Run: headless pygame with SDL's dummy video driver; simulated clock (each Clock.tick advances the game by its frame time, no real sleeping); random seed 0; keys injected as events and as key.get_pressed() state; no mouse input.
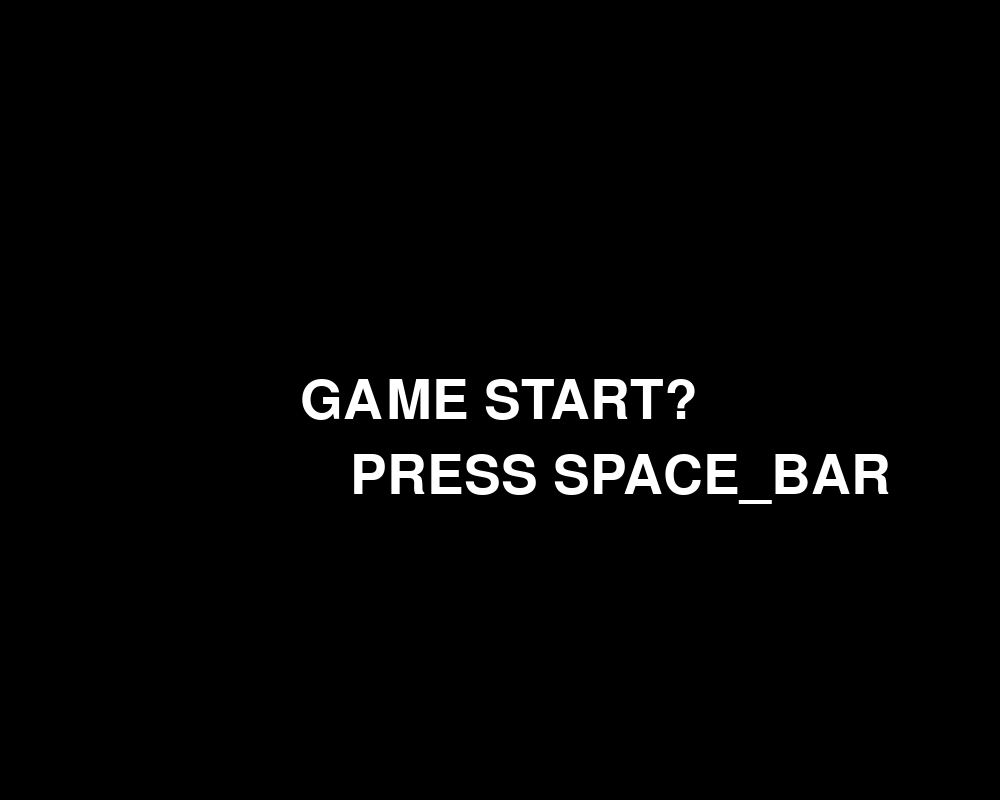
Frame 1 of 4 · flips 1–60 · no input
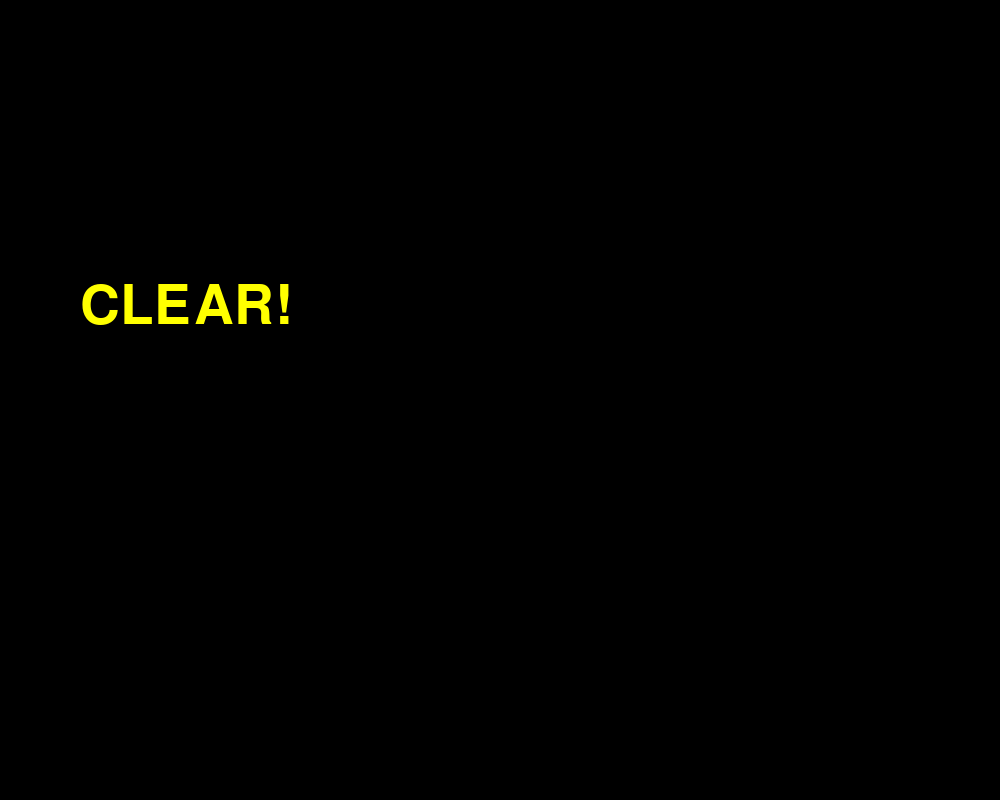
Frame 2 of 4 · flips 61–180 · tapped SPACE, RETURN · held RIGHT (→), D
Frame 3 of 4 · flips 181–300 · held DOWN (↓), S · screen unchanged from frame 2, image omitted
Frame 4 of 4 · flips 301–420 · held LEFT (←), A, UP (↑), W · screen unchanged from frame 3, image omitted

The pygame program that drew these frames:

# py05_blocks.py
# 벽돌깨기 게임
import pygame 
from pygame.locals import QUIT, KEYDOWN, K_LEFT, K_RIGHT, K_SPACE, Rect
import sys   

import random
import math

SCREEN_WIDTH = 1000
SCREEN_HEIGHT = 800

pygame.init()
Surface = pygame.display.set_mode((SCREEN_WIDTH, SCREEN_HEIGHT))  
FPSCLOCK = pygame.time.Clock()
pygame.display.set_caption('Pygame Blocks!!!')
pygame.key.set_repeat(10, 10)

def main():
    is_game_start = False
    score = 0
    BLOCK = []
    # 클래스 생성
    # 무지개 색 정보
    colors = [(225,0,0), (255,150,0), (255,228,0), 
              (11,201,4), (0,80,225), (0,0,147),
              (201,0,167)]
    
    bigFont = pygame.font.SysFont('NanumGothic', 80)
    smallFont = pygame.font.SysFont('NanumGothic', 45)
    M_GAME_TITLE = bigFont.render('GAME START?', True, 'white')
    M_GAME_SUBTITLE = bigFont.render('PRESS SPACE_BAR', True, 'white')
    M_CLEAR = bigFont.render('CLEAR!', True, 'yellow')
    M_FAIL = bigFont.render('FAILED!!', True, 'red')   

    while True:
        Surface.fill(color='black')     # Surface.fill((255, 255, 255))  
        for event in pygame.event.get(): # 이벤트 처리 기본
            if event.type == QUIT:  
                pygame.quit()   
                sys.exit()      
            elif event.type == KEYDOWN:
                if event.key == K_LEFT:
                    pass
                elif event.key == K_RIGHT:
                    pass
                elif event.key == K_SPACE:
                    is_game_start = True # 게임시작

        # 게임화면 렌더링
        if is_game_start == False:
            Surface.blit(M_GAME_TITLE, ((SCREEN_WIDTH / 2) - (400 / 2),
                                        (SCREEN_HEIGHT /2) - (50 / 2)))
            Surface.blit(M_GAME_SUBTITLE, ((SCREEN_WIDTH / 2) - (300 / 2),
                                           (SCREEN_HEIGHT / 2) + 50))
        else:  # 게임시작 후 블록 생성 후 볼이 움직이도록 처리, 바도 움직이도록 처리
            Surface.blit(M_CLEAR, (80, 280))            

        pygame.display.update() 
        FPSCLOCK.tick() 

if __name__ == '__main__':
    main()
